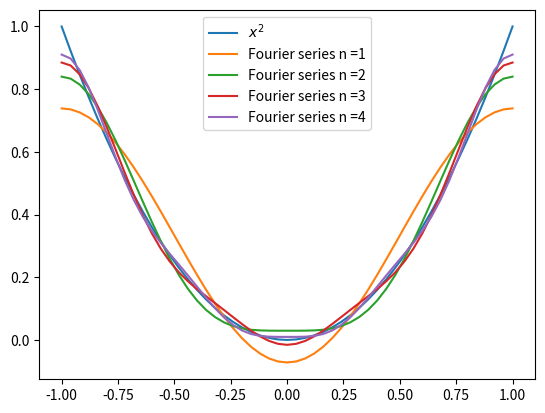

Reproduce this figure in Python.
'''
Plots the function and its fourier serie for different upper limit of n (Nmax)

f(x) ~ a0 + sum(n=1, Nmax)(an*cos(n*pi*x/L) + bn*sin(n*pi*x/L))

Need to:
    specify f(x) in function(x)
    define an in an(n)
    define bn in bn(n)
    define a0 (scalar)
    Nmax_list contains the n-max-values we want to plot
    provide lower limit (x_lower), upper limit (x_upper), length (L)
    string describing the function f(x) (function_string) for nice plotting
    number of evaluation points (points)

'''

from numpy import cos, sin, pi, linspace
import matplotlib.pyplot as plt


def fourier_series(x, a0, Nmax):
    value = a0

    for n in range(1, Nmax+1):
        value += an(n)*cos(n*pi*x/L) + bn(n)*sin(n*pi*x/L)
    
    return value



### EXAMPLE ###

def function(x):
    return x**2

def an(n):
    return (-1)**n * 4/(pi*n)**2

def bn(n):
    return 0

x_lower = -1
x_upper = 1
L = 1
a0 = 1/3
Nmax_list = [i for i in range(1,5)]
function_string = "$x^2$"
points = 51

x_list = linspace(x_lower, x_upper, points)
function_list = function(x_list)

plt.plot(x_list, function_list, label=function_string)

for nmax in Nmax_list:

    fourier_series_list = fourier_series(x_list, a0, nmax)
    
    plt.plot(x_list, fourier_series_list, label="Fourier series n =" + str(nmax))

plt.legend()
plt.show()


